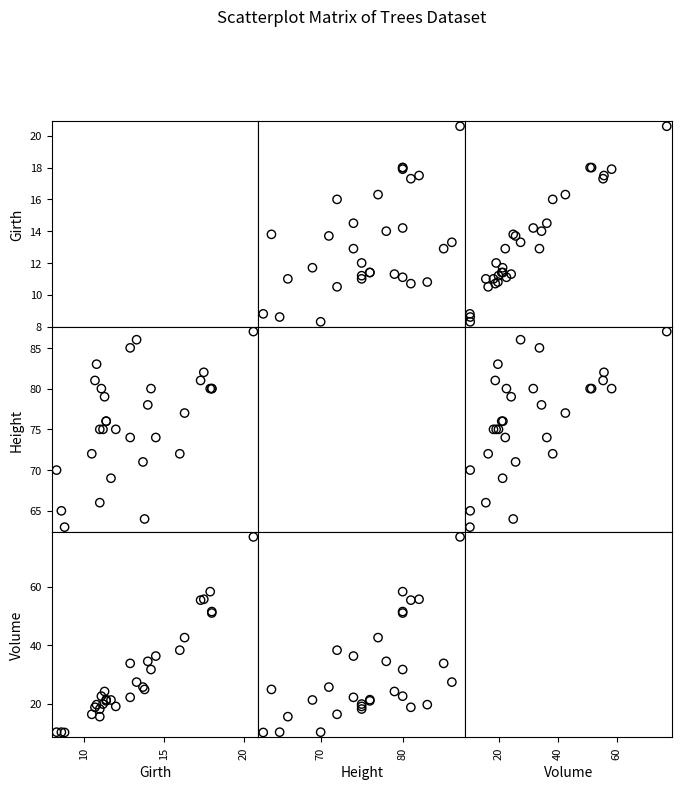

Reproduce this figure in Python.
import pandas as pd
import matplotlib.pyplot as plt
from pandas.plotting import scatter_matrix

# Sample data similar to R's trees dataset
data = {
    'Girth': [8.3, 8.6, 8.8, 10.5, 10.7, 10.8, 11.0, 11.0, 11.1, 11.2, 11.3, 11.4, 11.4, 11.7, 12.0, 12.9, 12.9, 13.3, 13.7, 13.8, 14.0, 14.2, 14.5, 16.0, 16.3, 17.3, 17.5, 17.9, 18.0, 18.0, 20.6],
    'Height': [70, 65, 63, 72, 81, 83, 66, 75, 80, 75, 79, 76, 76, 69, 75, 74, 85, 86, 71, 64, 78, 80, 74, 72, 77, 81, 82, 80, 80, 80, 87],
    'Volume': [10.3, 10.3, 10.2, 16.4, 18.8, 19.7, 15.6, 18.2, 22.6, 19.9, 24.2, 21.0, 21.4, 21.3, 19.1, 22.2, 33.8, 27.4, 25.7, 24.9, 34.5, 31.7, 36.3, 38.3, 42.6, 55.4, 55.7, 58.3, 51.5, 51.0, 77.0]
}
df = pd.DataFrame(data)

# Remove edgecolor from here
axes = scatter_matrix(df, alpha=1, figsize=(8, 8), diagonal='none', marker='o', color='black')

# Set marker style to unfilled black circles
for ax in axes.ravel():
    for artist in ax.collections:
        artist.set_facecolor('none')
        artist.set_edgecolor('black')

plt.suptitle('Scatterplot Matrix of Trees Dataset', y=1.02)
plt.show() 